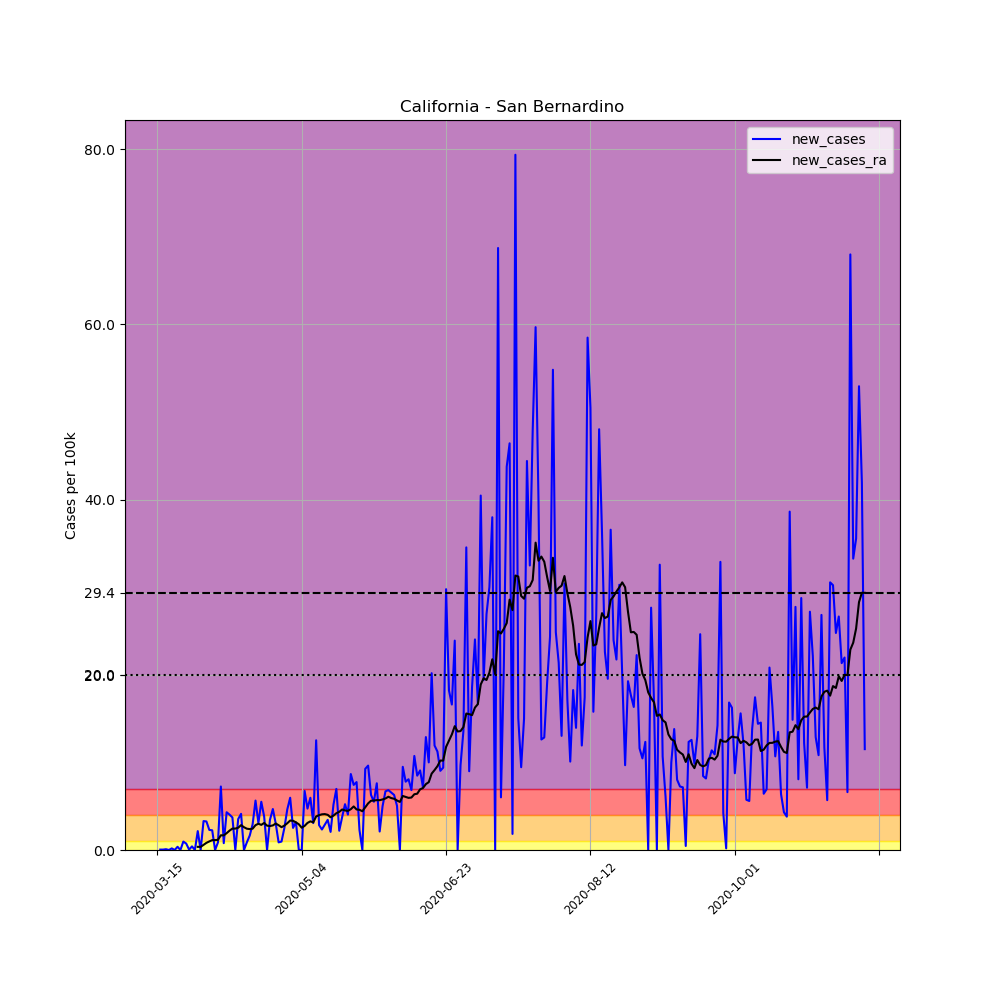

Source data for this figure (header and first rows):
, date, county, state, fips, cases, deaths, COUNTY, STNAME, CTYNAME, POPESTIMATE2019, per_100k, new_cases, new_cases_ra
94030, 2020-03-15, San Bernardino, California, 6071, 1, 0, 71, California, San Bernardino, 2180085, 0.04587, , 
94031, 2020-03-16, San Bernardino, California, 6071, 2, 0, 71, California, San Bernardino, 2180085, 0.09174, 0.04587, 
94032, 2020-03-17, San Bernardino, California, 6071, 3, 0, 71, California, San Bernardino, 2180085, 0.1376, 0.04587, 
94033, 2020-03-18, San Bernardino, California, 6071, 5, 0, 71, California, San Bernardino, 2180085, 0.2293, 0.09174, 
94034, 2020-03-19, San Bernardino, California, 6071, 5, 0, 71, California, San Bernardino, 2180085, 0.2293, 0.0, 
94035, 2020-03-20, San Bernardino, California, 6071, 9, 0, 71, California, San Bernardino, 2180085, 0.4128, 0.1835, 
94036, 2020-03-21, San Bernardino, California, 6071, 9, 0, 71, California, San Bernardino, 2180085, 0.4128, 0.0, 
94037, 2020-03-22, San Bernardino, California, 6071, 17, 0, 71, California, San Bernardino, 2180085, 0.7798, 0.367, 
94038, 2020-03-23, San Bernardino, California, 6071, 17, 0, 71, California, San Bernardino, 2180085, 0.7798, 0.0, 
94039, 2020-03-24, San Bernardino, California, 6071, 38, 1, 71, California, San Bernardino, 2180085, 1.743, 0.9633, 
94040, 2020-03-25, San Bernardino, California, 6071, 54, 2, 71, California, San Bernardino, 2180085, 2.477, 0.7339, 
94041, 2020-03-26, San Bernardino, California, 6071, 55, 3, 71, California, San Bernardino, 2180085, 2.523, 0.04587, 
94042, 2020-03-27, San Bernardino, California, 6071, 64, 3, 71, California, San Bernardino, 2180085, 2.936, 0.4128, 
94043, 2020-03-28, San Bernardino, California, 6071, 64, 3, 71, California, San Bernardino, 2180085, 2.936, 0.0, 
94044, 2020-03-29, San Bernardino, California, 6071, 111, 3, 71, California, San Bernardino, 2180085, 5.092, 2.156, 0.3604
94045, 2020-03-30, San Bernardino, California, 6071, 111, 3, 71, California, San Bernardino, 2180085, 5.092, 0.0, 0.3571
94046, 2020-03-31, San Bernardino, California, 6071, 183, 6, 71, California, San Bernardino, 2180085, 8.394, 3.303, 0.5898
94047, 2020-04-01, San Bernardino, California, 6071, 254, 6, 71, California, San Bernardino, 2180085, 11.65, 3.257, 0.8158
94048, 2020-04-02, San Bernardino, California, 6071, 304, 8, 71, California, San Bernardino, 2180085, 13.94, 2.293, 0.9796
94049, 2020-04-03, San Bernardino, California, 6071, 353, 13, 71, California, San Bernardino, 2180085, 16.19, 2.248, 1.127
94050, 2020-04-04, San Bernardino, California, 6071, 353, 13, 71, California, San Bernardino, 2180085, 16.19, 0.0, 1.127
94051, 2020-04-05, San Bernardino, California, 6071, 372, 13, 71, California, San Bernardino, 2180085, 17.06, 0.8715, 1.163
94052, 2020-04-06, San Bernardino, California, 6071, 530, 16, 71, California, San Bernardino, 2180085, 24.31, 7.247, 1.681
94053, 2020-04-07, San Bernardino, California, 6071, 547, 17, 71, California, San Bernardino, 2180085, 25.09, 0.7798, 1.668
94054, 2020-04-08, San Bernardino, California, 6071, 641, 20, 71, California, San Bernardino, 2180085, 29.4, 4.312, 1.923
94055, 2020-04-09, San Bernardino, California, 6071, 729, 24, 71, California, San Bernardino, 2180085, 33.44, 4.037, 2.208
94056, 2020-04-10, San Bernardino, California, 6071, 810, 25, 71, California, San Bernardino, 2180085, 37.15, 3.715, 2.444
94057, 2020-04-11, San Bernardino, California, 6071, 810, 25, 71, California, San Bernardino, 2180085, 37.15, 0.0, 2.444
94058, 2020-04-12, San Bernardino, California, 6071, 887, 31, 71, California, San Bernardino, 2180085, 40.69, 3.532, 2.542
94059, 2020-04-13, San Bernardino, California, 6071, 977, 31, 71, California, San Bernardino, 2180085, 44.81, 4.128, 2.837
94060, 2020-04-14, San Bernardino, California, 6071, 977, 31, 71, California, San Bernardino, 2180085, 44.81, 0.0, 2.601
94061, 2020-04-15, San Bernardino, California, 6071, 996, 39, 71, California, San Bernardino, 2180085, 45.69, 0.8715, 2.431
94062, 2020-04-16, San Bernardino, California, 6071, 1032, 47, 71, California, San Bernardino, 2180085, 47.34, 1.651, 2.385
94063, 2020-04-17, San Bernardino, California, 6071, 1096, 55, 71, California, San Bernardino, 2180085, 50.27, 2.936, 2.434
94064, 2020-04-18, San Bernardino, California, 6071, 1219, 57, 71, California, San Bernardino, 2180085, 55.92, 5.642, 2.837
94065, 2020-04-19, San Bernardino, California, 6071, 1286, 57, 71, California, San Bernardino, 2180085, 58.99, 3.073, 2.995
94066, 2020-04-20, San Bernardino, California, 6071, 1406, 60, 71, California, San Bernardino, 2180085, 64.49, 5.504, 2.87
94067, 2020-04-21, San Bernardino, California, 6071, 1489, 67, 71, California, San Bernardino, 2180085, 68.3, 3.807, 3.086
94068, 2020-04-22, San Bernardino, California, 6071, 1489, 67, 71, California, San Bernardino, 2180085, 68.3, 0.0, 2.778
94069, 2020-04-23, San Bernardino, California, 6071, 1564, 72, 71, California, San Bernardino, 2180085, 71.74, 3.44, 2.736
94070, 2020-04-24, San Bernardino, California, 6071, 1666, 80, 71, California, San Bernardino, 2180085, 76.42, 4.679, 2.805
94071, 2020-04-25, San Bernardino, California, 6071, 1732, 82, 71, California, San Bernardino, 2180085, 79.45, 3.027, 3.021
94072, 2020-04-26, San Bernardino, California, 6071, 1751, 82, 71, California, San Bernardino, 2180085, 80.32, 0.8715, 2.831
94073, 2020-04-27, San Bernardino, California, 6071, 1772, 82, 71, California, San Bernardino, 2180085, 81.28, 0.9633, 2.605
94074, 2020-04-28, San Bernardino, California, 6071, 1827, 85, 71, California, San Bernardino, 2180085, 83.8, 2.523, 2.785
94075, 2020-04-29, San Bernardino, California, 6071, 1928, 89, 71, California, San Bernardino, 2180085, 88.44, 4.633, 3.054
94076, 2020-04-30, San Bernardino, California, 6071, 2058, 93, 71, California, San Bernardino, 2180085, 94.4, 5.963, 3.362
94077, 2020-05-01, San Bernardino, California, 6071, 2113, 96, 71, California, San Bernardino, 2180085, 96.92, 2.523, 3.332
94078, 2020-05-02, San Bernardino, California, 6071, 2182, 98, 71, California, San Bernardino, 2180085, 100.1, 3.165, 3.155
94079, 2020-05-03, San Bernardino, California, 6071, 2182, 99, 71, California, San Bernardino, 2180085, 100.1, 0.0, 2.936
94080, 2020-05-04, San Bernardino, California, 6071, 2182, 99, 71, California, San Bernardino, 2180085, 100.1, 0.0, 2.542
94081, 2020-05-05, San Bernardino, California, 6071, 2329, 101, 71, California, San Bernardino, 2180085, 106.8, 6.743, 2.752
94082, 2020-05-06, San Bernardino, California, 6071, 2432, 104, 71, California, San Bernardino, 2180085, 111.6, 4.725, 3.09
94083, 2020-05-07, San Bernardino, California, 6071, 2562, 108, 71, California, San Bernardino, 2180085, 117.5, 5.963, 3.27
94084, 2020-05-08, San Bernardino, California, 6071, 2629, 111, 71, California, San Bernardino, 2180085, 120.6, 3.073, 3.155
94085, 2020-05-09, San Bernardino, California, 6071, 2902, 119, 71, California, San Bernardino, 2180085, 133.1, 12.52, 3.833
94086, 2020-05-10, San Bernardino, California, 6071, 2964, 121, 71, California, San Bernardino, 2180085, 136, 2.844, 3.974
94087, 2020-05-11, San Bernardino, California, 6071, 3015, 121, 71, California, San Bernardino, 2180085, 138.3, 2.339, 4.073
94088, 2020-05-12, San Bernardino, California, 6071, 3078, 121, 71, California, San Bernardino, 2180085, 141.2, 2.89, 4.099
94089, 2020-05-13, San Bernardino, California, 6071, 3153, 138, 71, California, San Bernardino, 2180085, 144.6, 3.44, 4.014
... 186 more rows
